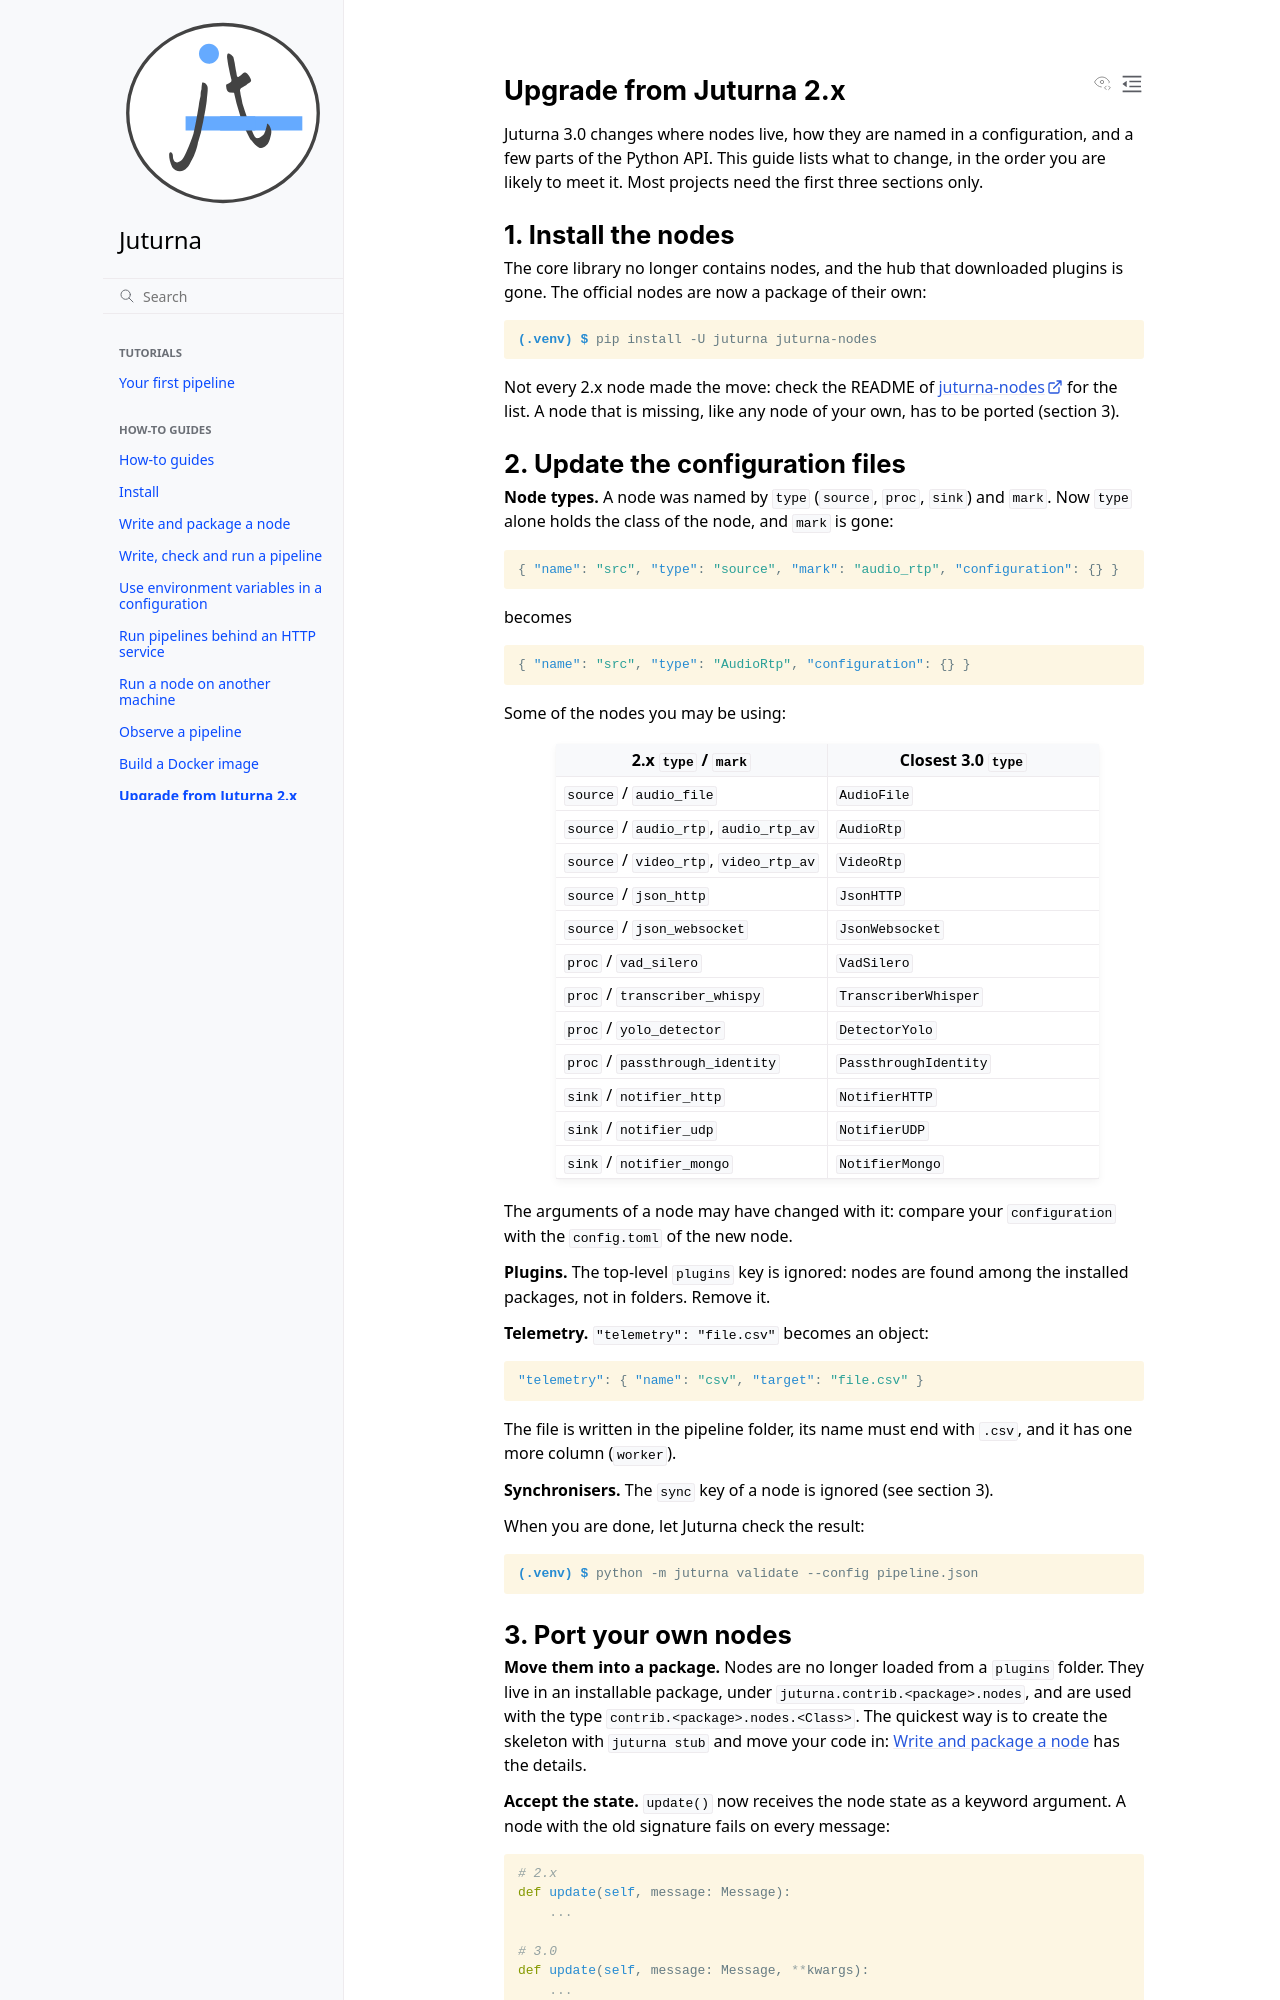

repository: meetecho/juturna · page: docs/how_to/migrate_from_2.html · generator: sphinx

.. _migrate_from_2:

Upgrade from Juturna 2.x
========================

Juturna 3.0 changes where nodes live, how they are named in a configuration,
and a few parts of the Python API. This guide lists what to change, in the
order you are likely to meet it. Most projects need the first three sections
only.

1. Install the nodes
--------------------

The core library no longer contains nodes, and the hub that downloaded
plugins is gone. The official nodes are now a package of their own:

.. code-block:: console

    (.venv) $ pip install -U juturna juturna-nodes

Not every 2.x node made the move: check the README of
`juturna-nodes <https://github.com/meetecho/juturna_nodes>`_ for the list.
A node that is missing, like any node of your own, has to be ported
(section 3).

2. Update the configuration files
---------------------------------

**Node types.** A node was named by ``type`` (``source``, ``proc``, ``sink``)
and ``mark``. Now ``type`` alone holds the class of the node, and ``mark`` is
gone:

.. code-block:: json

    { "name": "src", "type": "source", "mark": "audio_rtp", "configuration": {} }

becomes

.. code-block:: json

    { "name": "src", "type": "AudioRtp", "configuration": {} }

Some of the nodes you may be using:

.. list-table::
   :header-rows: 1
   :widths: 50 50

   * - 2.x ``type`` / ``mark``
     - Closest 3.0 ``type``
   * - ``source`` / ``audio_file``
     - ``AudioFile``
   * - ``source`` / ``audio_rtp``, ``audio_rtp_av``
     - ``AudioRtp``
   * - ``source`` / ``video_rtp``, ``video_rtp_av``
     - ``VideoRtp``
   * - ``source`` / ``json_http``
     - ``JsonHTTP``
   * - ``source`` / ``json_websocket``
     - ``JsonWebsocket``
   * - ``proc`` / ``vad_silero``
     - ``VadSilero``
   * - ``proc`` / ``transcriber_whispy``
     - ``TranscriberWhisper``
   * - ``proc`` / ``yolo_detector``
     - ``DetectorYolo``
   * - ``proc`` / ``passthrough_identity``
     - ``PassthroughIdentity``
   * - ``sink`` / ``notifier_http``
     - ``NotifierHTTP``
   * - ``sink`` / ``notifier_udp``
     - ``NotifierUDP``
   * - ``sink`` / ``notifier_mongo``
     - ``NotifierMongo``

The arguments of a node may have changed with it: compare your
``configuration`` with the ``config.toml`` of the new node.

**Plugins.** The top-level ``plugins`` key is ignored: nodes are found among
the installed packages, not in folders. Remove it.

**Telemetry.** ``"telemetry": "file.csv"`` becomes an object:

.. code-block:: json

    "telemetry": { "name": "csv", "target": "file.csv" }

The file is written in the pipeline folder, its name must end with ``.csv``,
and it has one more column (``worker``).

**Synchronisers.** The ``sync`` key of a node is ignored (see section 3).

When you are done, let Juturna check the result:

.. code-block:: console

    (.venv) $ python -m juturna validate --config pipeline.json
